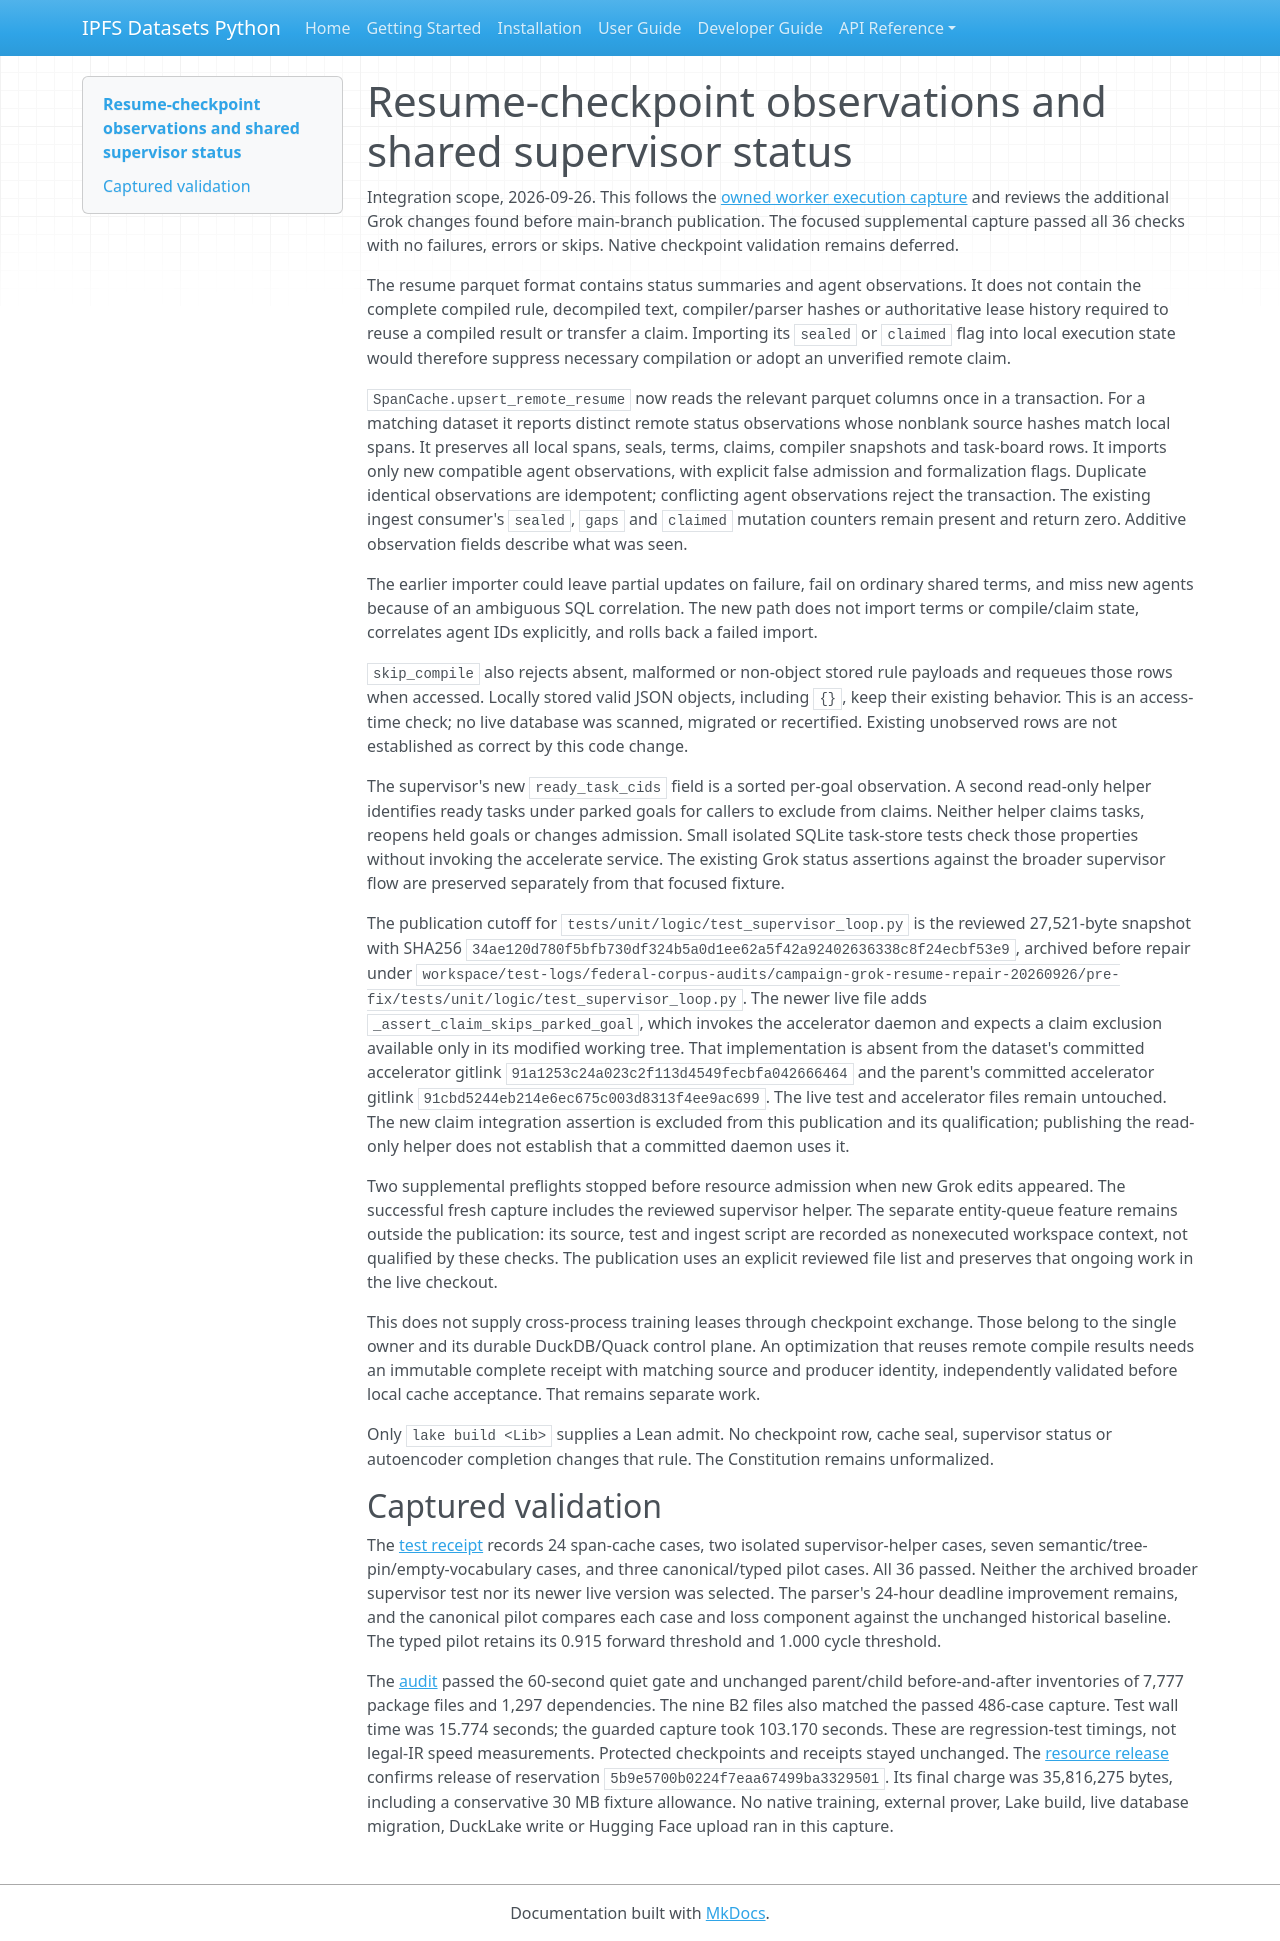

repository: endomorphosis/ipfs_datasets_py · page: implementation/reports/autoencoder_campaign_grok_resume_validation/index.html · generator: mkdocs

# Resume-checkpoint observations and shared supervisor status

Integration scope, 2026-09-26. This follows the
[owned worker execution capture](autoencoder_campaign_owned_execution.md) and
reviews the additional Grok changes found before main-branch publication. The
focused supplemental capture passed all 36 checks with no failures, errors or
skips. Native checkpoint validation remains deferred.

The resume parquet format contains status summaries and agent observations. It
does not contain the complete compiled rule, decompiled text, compiler/parser
hashes or authoritative lease history required to reuse a compiled result or
transfer a claim. Importing its `sealed` or `claimed` flag into local execution
state would therefore suppress necessary compilation or adopt an unverified
remote claim.

`SpanCache.upsert_remote_resume` now reads the relevant parquet columns once in
a transaction. For a matching dataset it reports distinct remote status
observations whose nonblank source hashes match local spans. It preserves all
local spans, seals, terms, claims, compiler snapshots and task-board rows. It
imports only new compatible agent observations, with explicit false admission
and formalization flags. Duplicate identical observations are idempotent;
conflicting agent observations reject the transaction. The existing ingest
consumer's `sealed`, `gaps` and `claimed` mutation counters remain present and
return zero. Additive observation fields describe what was seen.

The earlier importer could leave partial updates on failure, fail on ordinary
shared terms, and miss new agents because of an ambiguous SQL correlation. The
new path does not import terms or compile/claim state, correlates agent IDs
explicitly, and rolls back a failed import.

`skip_compile` also rejects absent, malformed or non-object stored rule payloads
and requeues those rows when accessed. Locally stored valid JSON objects,
including `{}`, keep their existing behavior. This is an access-time check;
no live database was scanned, migrated or recertified. Existing unobserved rows
are not established as correct by this code change.

The supervisor's new `ready_task_cids` field is a sorted per-goal observation.
A second read-only helper identifies ready tasks under parked goals for callers
to exclude from claims. Neither helper claims tasks, reopens held goals or changes
admission. Small isolated SQLite task-store tests check those properties without invoking the accelerate
service. The existing Grok status assertions against the broader supervisor flow
are preserved separately from that focused fixture.

The publication cutoff for `tests/unit/logic/test_supervisor_loop.py` is the
reviewed 27,521-byte snapshot with SHA256
`34ae120d780f5bfb730df324b5a0d1ee62a5f42a92402636338c8f24ecbf53e9`,
archived before repair under
`workspace/test-logs/federal-corpus-audits/campaign-grok-resume-repair-20260926/pre-fix/tests/unit/logic/test_supervisor_loop.py`.
The newer live file adds `_assert_claim_skips_parked_goal`, which invokes the
accelerator daemon and expects a claim exclusion available only in its modified
working tree. That implementation is absent from the dataset's committed
accelerator gitlink `91a1253c24a023c2f113d4549fecbfa042666464` and the parent's
committed accelerator gitlink `91cbd5244eb214e6ec675c003d8313f4ee9ac699`.
The live test and accelerator files remain untouched. The new claim integration
assertion is excluded from this publication and its qualification; publishing
the read-only helper does not establish that a committed daemon uses it.

Two supplemental preflights stopped before resource admission when new
Grok edits appeared. The successful fresh capture includes the reviewed
supervisor helper. The separate entity-queue feature remains outside the
publication: its source, test and ingest script are recorded as nonexecuted
workspace context, not qualified by these checks. The publication uses an explicit reviewed file list and preserves that
ongoing work in the live checkout.

This does not supply cross-process training leases through checkpoint exchange.
Those belong to the single owner and its durable DuckDB/Quack control plane.
An optimization that reuses remote compile results needs an immutable complete
receipt with matching source and producer identity, independently validated
before local cache acceptance. That remains separate work.

Only `lake build <Lib>` supplies a Lean admit. No checkpoint row, cache seal,
supervisor status or autoencoder completion changes that rule. The Constitution
remains unformalized.

## Captured validation

The [test receipt](evidence/autoencoder_control_plane_plan/campaign-grok-resume-tests-20260926-r1.json)
records 24 span-cache cases, two isolated supervisor-helper cases, seven
semantic/tree-pin/empty-vocabulary cases, and three canonical/typed pilot cases.
All 36 passed. Neither the archived broader supervisor test nor its newer live
version was selected. The parser's 24-hour deadline improvement remains, and
the canonical pilot compares each case and loss component against the unchanged
historical baseline. The typed pilot retains its 0.915 forward threshold and
1.000 cycle threshold.

The [audit](evidence/autoencoder_control_plane_plan/campaign-grok-resume-audit-20260926-r1.json)
passed the 60-second quiet gate and unchanged parent/child before-and-after
inventories of 7,777 package files and 1,297 dependencies. The nine B2 files
also matched the passed 486-case capture. Test wall time was 15.774 seconds;
the guarded capture took 103.170 seconds. These are regression-test timings,
not legal-IR speed measurements. Protected checkpoints and receipts stayed
unchanged. The [resource release](evidence/autoencoder_control_plane_plan/campaign-grok-resume-release-20260926-r1.json)
confirms release of reservation `5b9e5700b0224f7eaa67499ba3329501`. Its final
charge was 35,816,275 bytes, including a conservative 30 MB fixture allowance.
No native training, external prover, Lake build, live database migration,
DuckLake write or Hugging Face upload ran in this capture.
